Labelled photos from "electrical_equipment", an image-classification folder in aatif-pathan001/Transfer-Learning-Projects. The possible labels are: breaker, closed blade disconnect switch, current transformer, porcelain pin insulator, power transformer, recloser.

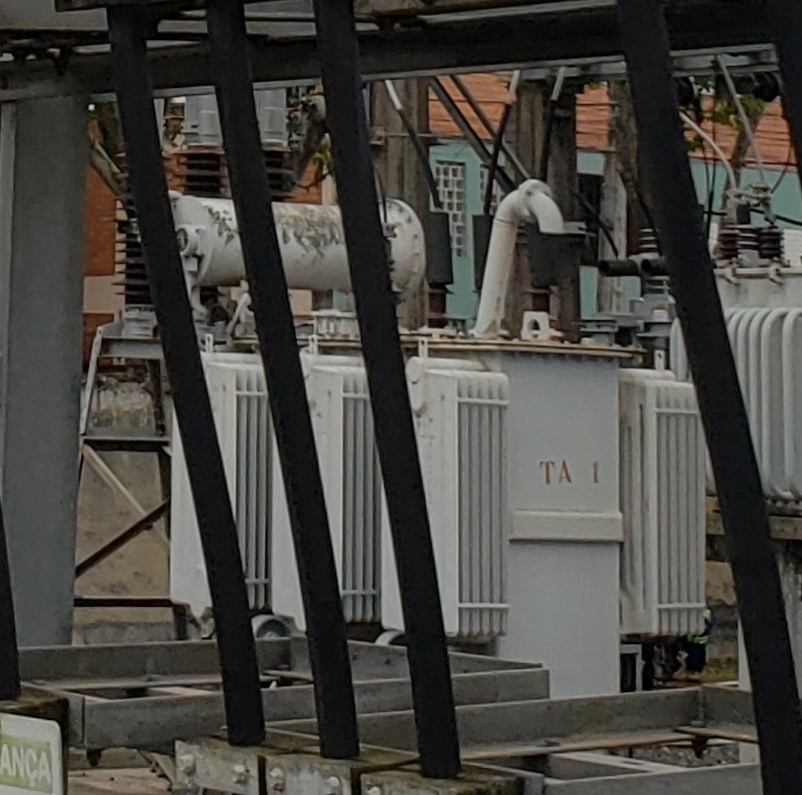
Label: power transformer

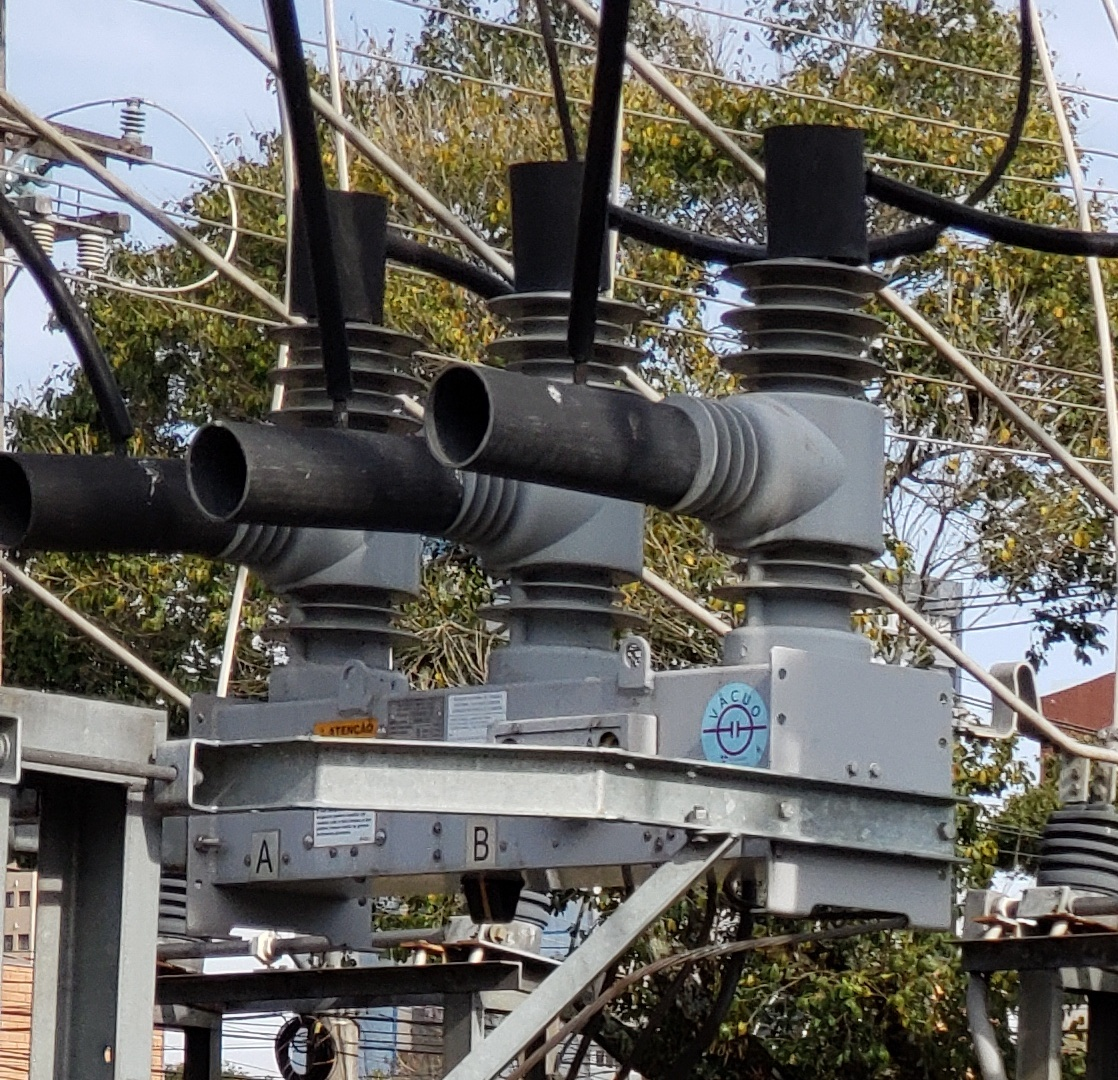
Label: recloser

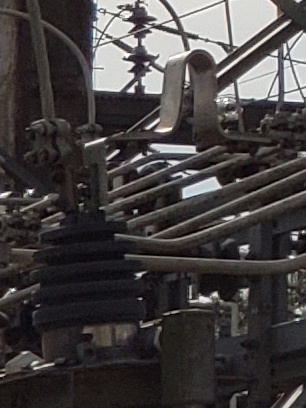
Label: current transformer

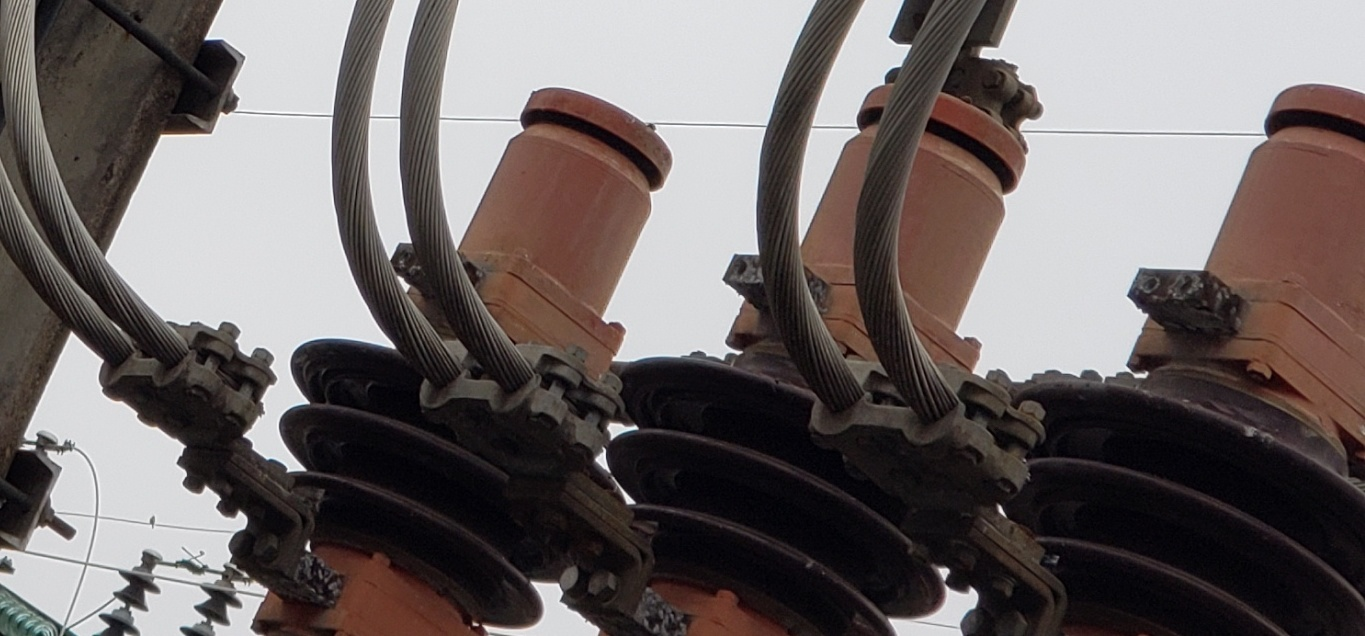
Label: breaker

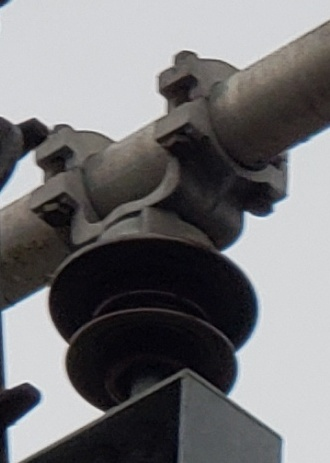
Label: porcelain pin insulator

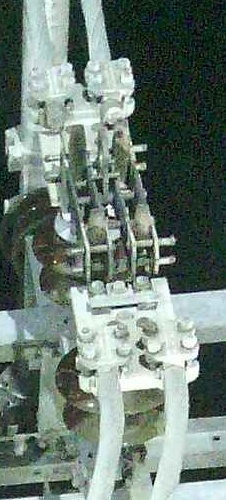
Label: closed blade disconnect switch
